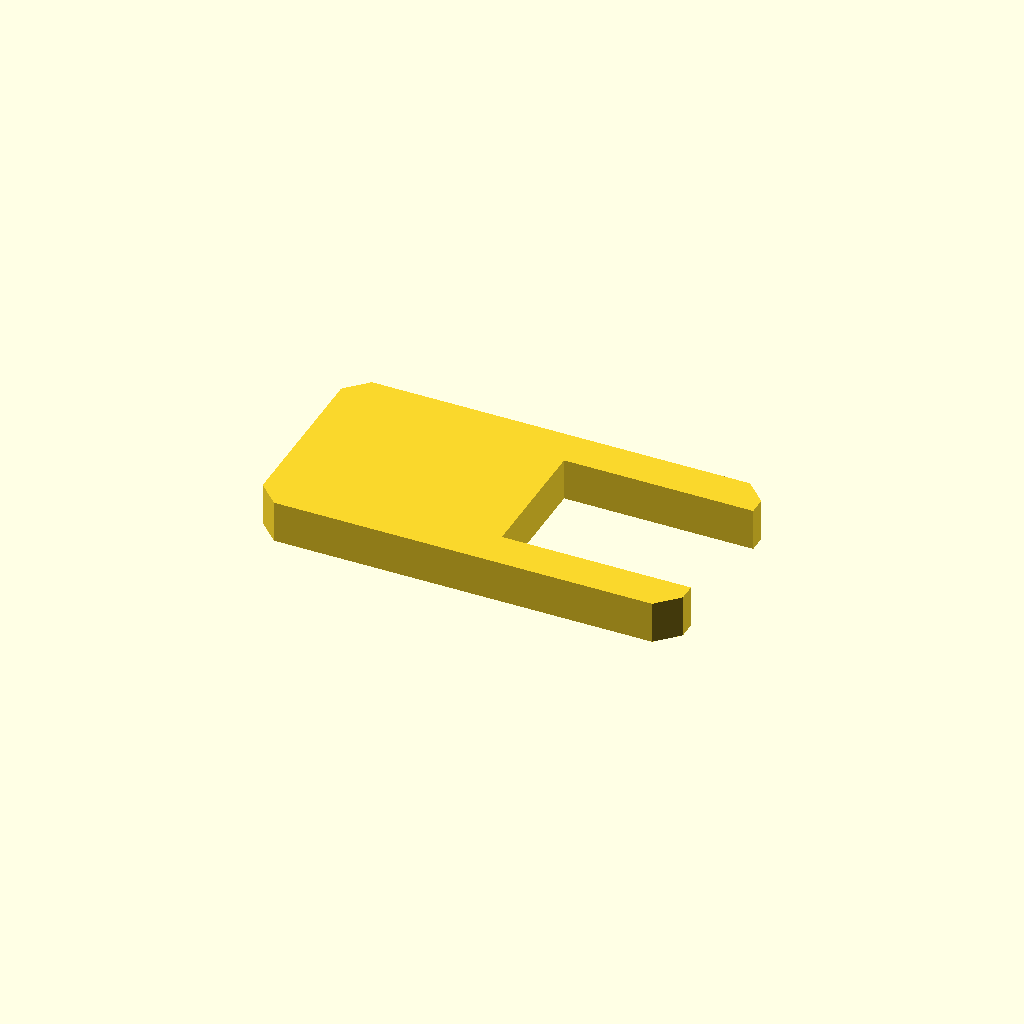
Cell 1: rendered with the file's own defaults.
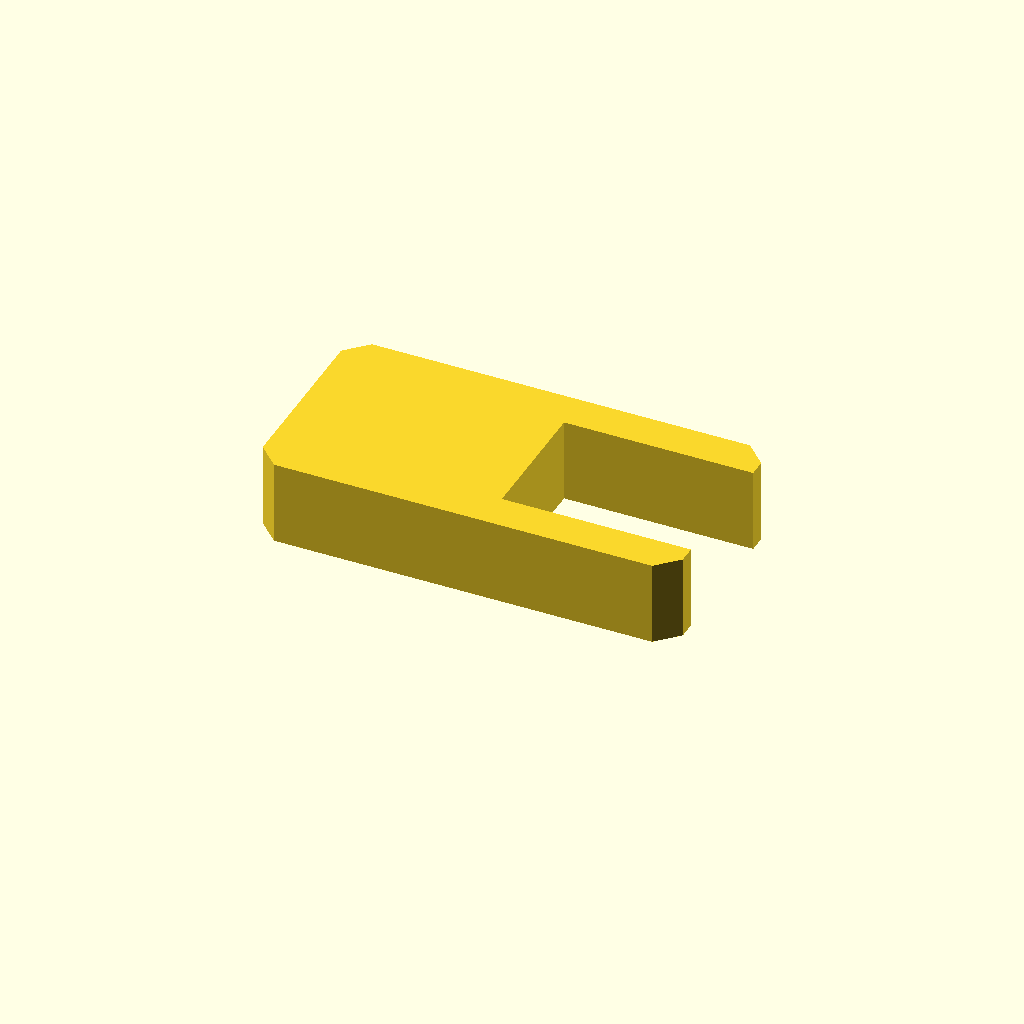
Cell 2 — profile_height set to 12, the other parameters unchanged.
One fixed orthographic camera (rotation 55°, 0°, 25°; colour scheme Cornfield) for every cell.
OpenSCAD source file optional_data/data/sketch1/formwashers/part_0067.scad:
$fn = 32;

// ----------------------------------------------------------------------
// C washer: 60 x 30 mm plate with an open slot
// ----------------------------------------------------------------------

// --- parameters (mm) ---
profile_height = 6;       // extrusion height
profile_points = 12;      // points of the closed outline

profile = [[3, 0], [57, 0], [60, 3], [60, 5.47], [33, 5.47], [33, 24.52], [60, 24.52], [60, 27], [57, 30], [3, 30], [0, 27], [0, 3]];  // single closed polygon, 12 points, counter clockwise

// --- the one profile operation ---
linear_extrude(height = profile_height) polygon(points = profile);
Customizer parameters (derived from the source; name, type, default, range or options):
profile_height: number, default 6
profile_points: number, default 12
